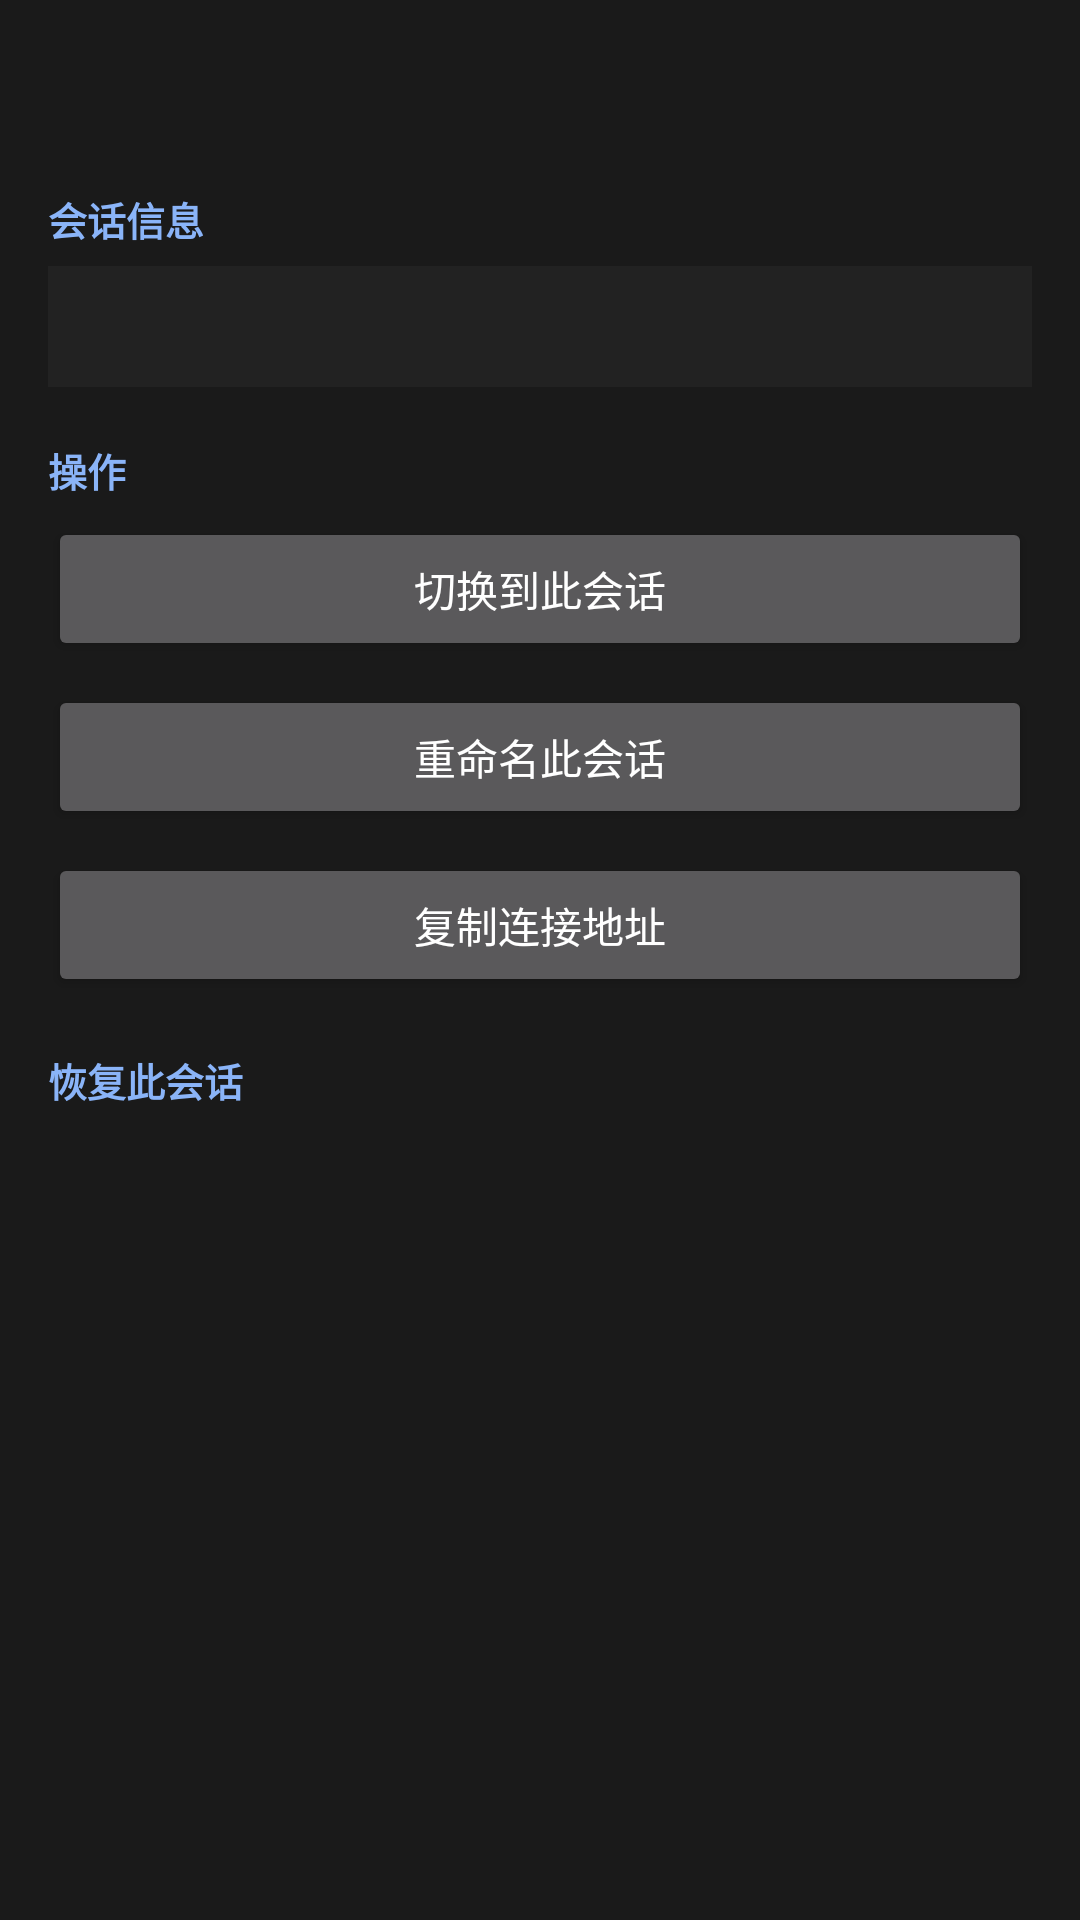

Produce the Android XML layout that renders to this screen, including the resource entries it uses.
<!-- AndroidManifest.xml: application theme Theme.DogeMobile -->
<!-- res/layout/fragment_session_detail.xml -->
<?xml version="1.0" encoding="utf-8"?>
<ScrollView xmlns:android="http://schemas.android.com/apk/res/android"
    android:layout_width="match_parent"
    android:layout_height="match_parent"
    android:background="#1A1A1A"
    android:fillViewport="true">

    <LinearLayout
        android:layout_width="match_parent"
        android:layout_height="wrap_content"
        android:orientation="vertical"
        android:padding="16dp">

        <TextView
            android:id="@+id/detail_label"
            android:layout_width="match_parent"
            android:layout_height="wrap_content"
            android:textColor="#4ADE80"
            android:textSize="22sp"
            android:textStyle="bold" />

        <TextView
            android:id="@+id/detail_current"
            android:layout_width="wrap_content"
            android:layout_height="wrap_content"
            android:layout_marginTop="6dp"
            android:background="#2D4A2D"
            android:paddingStart="8dp"
            android:paddingEnd="8dp"
            android:paddingTop="3dp"
            android:paddingBottom="3dp"
            android:text="@string/session_current"
            android:textColor="#6BD66B"
            android:textSize="11sp"
            android:visibility="gone" />

        <TextView
            style="@style/SettingsSection"
            android:text="@string/detail_section_info" />

        <TextView
            android:id="@+id/detail_info"
            style="@style/DiagBlock" />

        <TextView
            style="@style/SettingsSection"
            android:text="@string/detail_section_actions" />

        <Button
            android:id="@+id/detail_switch"
            android:layout_width="match_parent"
            android:layout_height="wrap_content"
            android:text="@string/detail_switch" />

        <Button
            android:id="@+id/detail_rename"
            android:layout_width="match_parent"
            android:layout_height="wrap_content"
            android:layout_marginTop="8dp"
            android:text="@string/detail_rename" />

        <Button
            android:id="@+id/detail_copy_addr"
            android:layout_width="match_parent"
            android:layout_height="wrap_content"
            android:layout_marginTop="8dp"
            android:text="@string/detail_copy_addr" />

        <TextView
            style="@style/SettingsSection"
            android:text="@string/detail_section_resume" />

        
        <TextView
            android:id="@+id/detail_resume_cmd"
            style="@style/DiagBlock"
            android:visibility="gone" />

        <Button
            android:id="@+id/detail_copy_resume"
            android:layout_width="match_parent"
            android:layout_height="wrap_content"
            android:layout_marginTop="8dp"
            android:text="@string/detail_copy_resume"
            android:visibility="gone" />
    </LinearLayout>
</ScrollView>
<!-- resources referenced by this layout -->
<resources>
  <string name="detail_copy_addr">复制连接地址</string>
  <string name="detail_copy_resume">复制恢复命令</string>
  <string name="detail_rename">重命名此会话</string>
  <string name="detail_section_actions">操作</string>
  <string name="detail_section_info">会话信息</string>
  <string name="detail_section_resume">恢复此会话</string>
  <string name="detail_switch">切换到此会话</string>
  <string name="session_current">当前</string>
  <style name="DiagBlock">
          <item name="android:layout_width">match_parent</item>
          <item name="android:layout_height">wrap_content</item>
          <item name="android:background">#222222</item>
          <item name="android:padding">12dp</item>
          <item name="android:textColor">#CCCCCC</item>
          <item name="android:textSize">12sp</item>
          <item name="android:typeface">monospace</item>
          <item name="android:textIsSelectable">true</item>
          <item name="android:lineSpacingMultiplier">1.3</item>
      </style>
  <style name="SettingsSection">
          <item name="android:layout_width">match_parent</item>
          <item name="android:layout_height">wrap_content</item>
          <item name="android:layout_marginTop">18dp</item>
          <item name="android:layout_marginBottom">6dp</item>
          <item name="android:textColor">#8AB4F8</item>
          <item name="android:textSize">13sp</item>
          <item name="android:textStyle">bold</item>
      </style>
  <style name="Theme.DogeMobile" parent="Theme.AppCompat.NoActionBar">
          <item name="android:windowBackground">#1a1a1a</item>
          <item name="android:statusBarColor">#232323</item>
      </style>
</resources>
